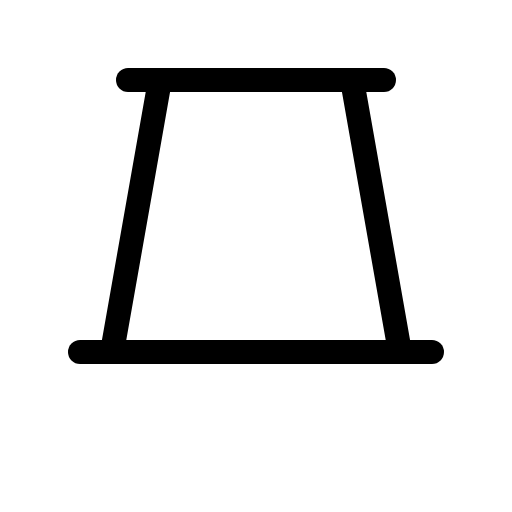
t = 0.00 s
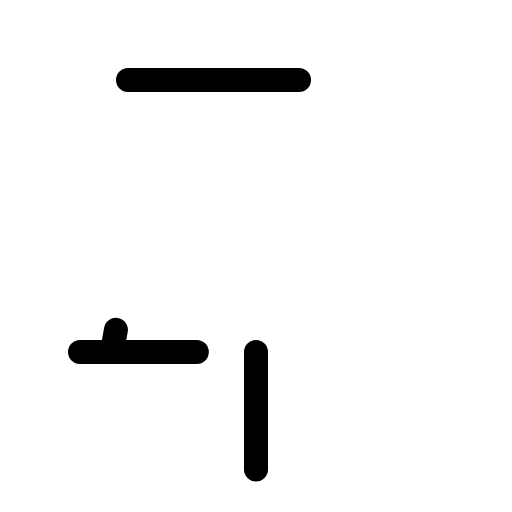
t = 1.20 s
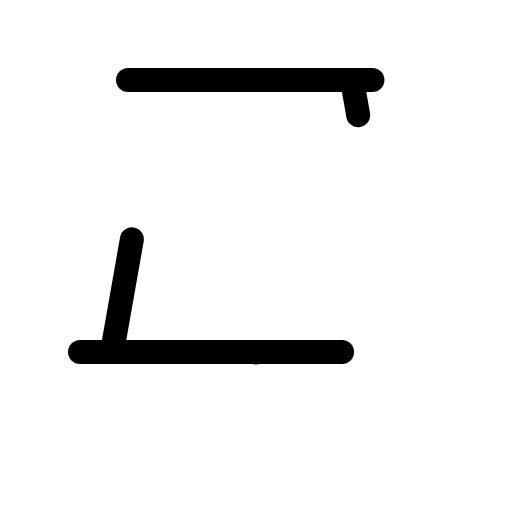
t = 1.58 s
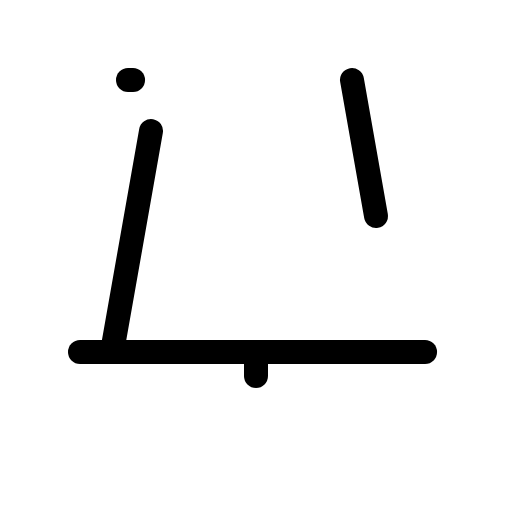
t = 1.95 s
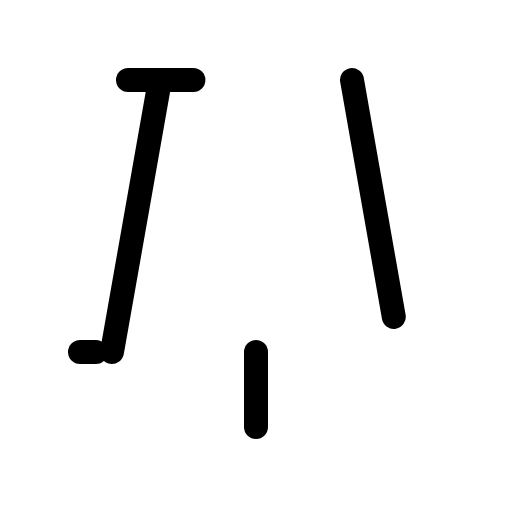
t = 2.33 s

The animated SVG that drew these frames (rendered in a browser with its animation timeline set to each time). Animation: 1 CSS @keyframes rule; one cycle of 2.70 s, repeats indefinitely.

<svg xmlns="http://www.w3.org/2000/svg" viewBox="0 0 256 256">
  <style>
    .draw-line {
      stroke-dasharray: 1;
      stroke-dashoffset: 0;
    }
    svg:hover .draw-line {
      animation: phosphor-draw-in 1.5s ease-in-out infinite;
    }
    @keyframes phosphor-draw-in {
      0%   { stroke-dashoffset: 1; }
      100% { stroke-dashoffset: 0; }
    }
  </style><rect width="256" height="256" fill="none"/><line x1="128" y1="176" x2="128" y2="240" fill="none" stroke="currentColor" stroke-linecap="round" stroke-linejoin="round" stroke-width="12" class="draw-line" pathLength="1" style="animation-delay: 0s"/><line x1="64" y1="40" x2="192" y2="40" fill="none" stroke="currentColor" stroke-linecap="round" stroke-linejoin="round" stroke-width="12" class="draw-line" pathLength="1" style="animation-delay: 0.3s"/><line x1="40" y1="176" x2="216" y2="176" fill="none" stroke="currentColor" stroke-linecap="round" stroke-linejoin="round" stroke-width="12" class="draw-line" pathLength="1" style="animation-delay: 0.6s"/><line x1="56" y1="176" x2="80" y2="40" fill="none" stroke="currentColor" stroke-linecap="round" stroke-linejoin="round" stroke-width="12" class="draw-line" pathLength="1" style="animation-delay: 0.9s"/><line x1="176" y1="40" x2="200" y2="176" fill="none" stroke="currentColor" stroke-linecap="round" stroke-linejoin="round" stroke-width="12" class="draw-line" pathLength="1" style="animation-delay: 1.2s"/></svg>
